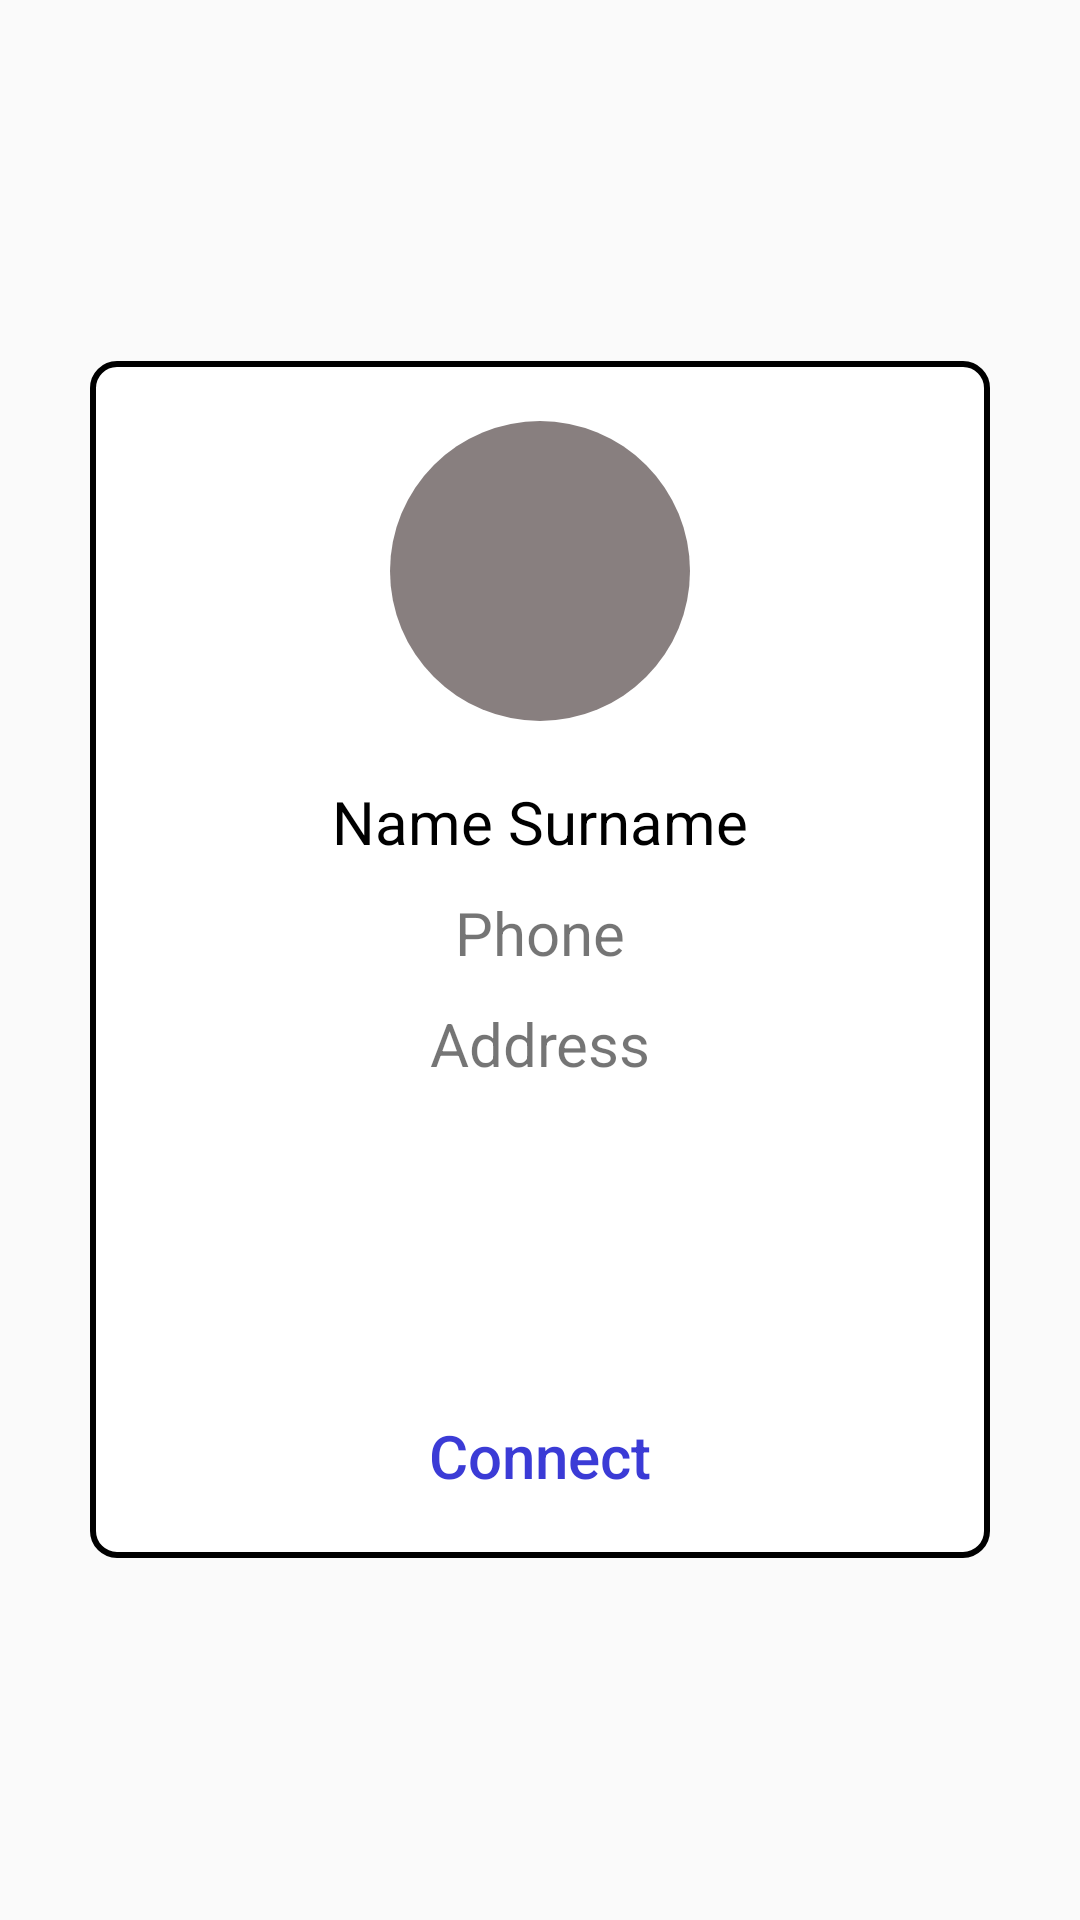

Produce the Android XML layout that renders to this screen, including the resource entries it uses.
<!-- AndroidManifest.xml: application theme AppTheme -->
<!-- res/layout/activity_client_details.xml -->
<?xml version="1.0" encoding="utf-8"?>
<RelativeLayout
    xmlns:android="http://schemas.android.com/apk/res/android"
    xmlns:app="http://schemas.android.com/apk/res-auto"
    xmlns:tools="http://schemas.android.com/tools"
    android:layout_width="match_parent"
    android:layout_height="match_parent"
    android:orientation="vertical"
    android:layout_centerVertical="true"
    android:layout_centerInParent="true"
    tools:context=".add_client.ClientDetails">

    <ImageView
        android:layout_width="wrap_content"
        android:layout_height="wrap_content"
        android:layout_alignParentTop="true"
        android:layout_alignParentRight="true"
        android:src="@drawable/ic_baseline_cancel_24"
        android:layout_margin="20sp"
        android:id="@+id/cancel"
        />

    <LinearLayout
        android:layout_width="300dp"
        android:layout_height="wrap_content"
        android:layout_centerInParent="true"
        android:background="@drawable/rounded_rectangle"
        android:orientation="vertical">

        <ImageView
            android:id="@+id/circle"
            android:layout_width="match_parent"
            android:layout_height="wrap_content"
            android:layout_above="@+id/linear_layout"
            android:layout_margin="20sp"
            android:src="@drawable/circle_view" />

        <TextView
            android:id="@+id/tv_name"
            android:layout_width="match_parent"
            android:layout_height="wrap_content"
            android:layout_marginBottom="10sp"
            android:text="Name Surname"
            android:textAlignment="center"
            android:textColor="#000"
            android:textSize="20sp" />

        <TextView
            android:id="@+id/tv_phone"
            android:layout_width="match_parent"
            android:layout_height="wrap_content"
            android:layout_marginBottom="10sp"
            android:text="Phone"
            android:textAlignment="center"
            android:textSize="20sp" />

        <TextView
            android:id="@+id/tv_address"
            android:layout_width="match_parent"
            android:layout_height="wrap_content"
            android:layout_marginBottom="90sp"
            android:text="Address"
            android:textAlignment="center"
            android:textSize="20sp" />

        <Button
            android:id="@+id/confirm"
            android:layout_width="match_parent"
            android:layout_height="wrap_content"
            android:layout_margin="10sp"
            android:background="#00000000"
            android:padding="10dp"
            android:text="@string/connect"
            android:textAllCaps="false"
            android:textColor="#3B3BD6"
            android:textSize="20sp" />

    </LinearLayout>


</RelativeLayout>
<!-- resources referenced by this layout -->
<resources>
  <!-- drawable circle_view (drawable) -->
  <?xml version="1.0" encoding="utf-8"?>
  <shape android:shape="oval"
      xmlns:android="http://schemas.android.com/apk/res/android">
  
      <solid android:color="#887F7F"/>
  
      <size android:height="100dp"
          android:width="100dp"/>
  </shape>
  <!-- drawable rounded_rectangle (drawable) -->
  <?xml version="1.0" encoding="utf-8"?>
  <shape xmlns:android="http://schemas.android.com/apk/res/android">
      <solid android:width="3dp"
          android:color="#FFF"/>
      <corners android:radius="8dp"></corners>
  
      <stroke
          android:width="2dp"
          android:color="#000" />
  </shape>
  <string name="connect">Connect</string>
  <style name="AppTheme" parent="Theme.AppCompat.Light.NoActionBar">
          
          <item name="colorPrimary">@color/colorPrimary</item>
          <item name="colorPrimaryDark">@color/colorPrimaryDark</item>
          <item name="colorAccent">@color/colorAccent</item>
      </style>
  <color name="colorPrimary">#6200EE</color>
  <color name="colorPrimaryDark">#3700B3</color>
  <color name="colorAccent">#03DAC5</color>
</resources>
